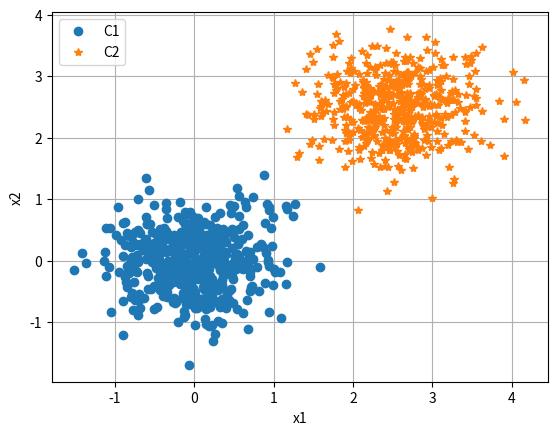

The matplotlib source for this figure:
import numpy as np
import numpy.random as rnd
import matplotlib.pyplot as plt

N=500

# Generating class 1
x11 = 0.5*rnd.randn(N, 1)
x21 = 0.5*rnd.randn(N, 1)
C1 = np.concatenate((x11, x21), axis=1)
D1 = np.ones((N, 1))

# Generating class 2
x12 = 0.5*rnd.randn(N, 1) + 2.5
x22 = 0.5*rnd.randn(N, 1) + 2.5
C2 = np.concatenate((x12, x22), axis=1)
D2 = np.ones((N, 1))

# Showing data
plt.figure()
plt.plot(x11, x21, 'o')
plt.plot(x12, x22, '*')
plt.xlabel('x1')
plt.ylabel('x2')
plt.grid()
plt.legend(['C1', 'C2'])
plt.show()
# Creating input, bias will be 1

X = np.concatenate((C1, C2), axis=0)
bias = np.ones((2*N, 1))

X = np.concatenate((X, bias), axis=1)
D = np.concatenate((D1, D2), axis=0)

# Creating output function

def predict(x, w):
    act = np.sum(w * x)
    if act >= 0:
        y = 1
    else:
        y = 0

    return y

# Creating weight function

def weight_update(lr, d, y, x):
    dw = lr * (d - y) * x
    return dw

# Training parameters

W = 0.1 * rnd.randn(3) #start weight
n = 10 #Max num ofr epoch
lr = 0.01 #training constant
Emax = 0.0001 #Max err

for epoch in range(n):# Sve epohe treniranja
    error = 0
    for k in range(len(D)):# Svaki element ulaznog skupa
        Ypred = predict(W, X[k, :])
        dW = weight_update(lr, D[k], Ypred, X[k, :])
        W += dW

        error += np.abs((D[k] - Ypred))# Računanje greške klasifikacij

    error /= np.shape(X)[0]
    print('>epoch=%d, lrate=%.3f, error=%.3f'%( epoch+1, lr, error))

    if error < Emax:# Ako greška padne ispod praga, zaustavlja se obučavanje
        break

#in 6 dopisati